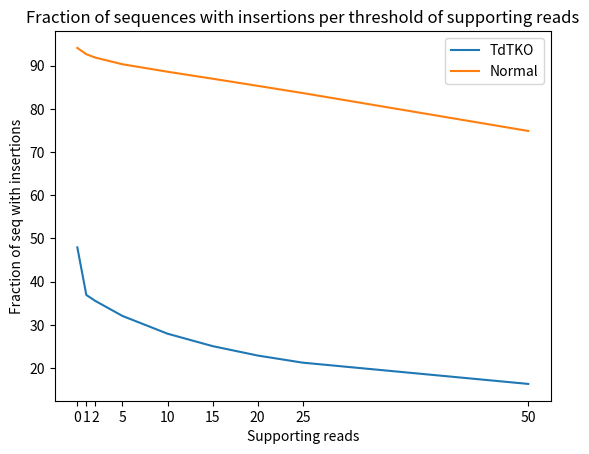

This figure's Python source:
import numpy
from matplotlib import pyplot as plt


def plot_supporting_reads():
    """
    """
    with open('count_reads.txt', 'r') as file:
        header = next(file)
        x_points = []
        y_points = []
        for row in file:
            x_points.append(int(row.split(': ')[0]))
            y_points.append(int(row.split(': ')[1].rstrip('\n')))
        x_ = [1, 3, 5, 8, 10, 15, 20, 25, 50, 75, 100, 150, 200, 250, 300]
        y_ = [y_points[e] for e in x_]

        plt.figure()
        plt.plot(x_, y_)
        plt.title('Number of CDR3 sequences supported by number of reads')
        plt.ylabel('Sequences')
        plt.xlabel('Reads')
        plt.savefig('sequences_per_reads.png')
        plt.close()


def plot_fractions_ins():
    plt.figure()

    # old ----------------------------------------------------------------------------------
    # x_points = [0, 5, 10, 15, 20, 25, 50]
    # y_points = [47.94, 21.18, 13.18, 8.90, 6.40, 4.84, 1.89]
    # plt.plot(x_points, y_points, label='TdTKO')

    # y_points = [94.29, 39.41, 20.10, 11.39, 6.71, 4.09, 0.54]
    # plt.plot(x_points, y_points, label='mandl-07')

    # y_points = [94.11, 36.93, 18.45, 10.68, 6.61, 4.28, 0.78]
    # plt.plot(x_points, y_points, label='Normal')
    # -------------------------------------------------------------------------------------
    x_points = [0, 1, 2, 5, 10, 15, 20, 25, 50]

    y_points = [47.94, 36.92, 35.54, 32.07, 27.96, 25.08, 22.90, 21.25, 16.33]
    plt.plot(x_points, y_points, label='TdTKO')

    y_points = [94.11, 92.65, 91.87, 90.33, 88.60, 86.98, 85.33, 83.66, 74.89]
    plt.plot(x_points, y_points, label='Normal')

    plt.title('Fraction of sequences with insertions per threshold of supporting reads')
    plt.xlabel('Supporting reads')
    plt.ylabel('Fraction of seq with insertions')
    plt.xticks([0, 1, 2, 5, 10, 15, 20, 25, 50])
    plt.legend()
    plt.savefig('C:\\Users\\gabev\\PycharmProjects\\MRP_TdTKO_mice\\img\\Normal_TdTKO_fraction_insertions_per_reads.png')
    plt.close()


def plot_sequence_length_read_count(x_points, y_points, label):
    plt.figure()

    plt.scatter(x_points, y_points, label=label, s=3)
    plt.title('Read count per Junction sequence length')
    plt.xlabel('Junction sequence length (nt)')
    plt.ylabel('Read count')
    plt.legend()
    plt.savefig(f'C:\\Users\\gabev\\PycharmProjects\\MRP_TdTKO_mice\\img\\Read_count_per_sequence_length_{label}.png')
    plt.close()


def plot_dist_junction_sequence_length(x_points_lists, y_points_lists, labels, averages):
    plt.figure()
    x_points, y_points, label, avg = x_points_lists[0], y_points_lists[0], labels[0], averages[0]
    plt.plot(x_points, y_points, label=label)
    plt.axvline(avg, linestyle='dashed', label='average '+label)

    x_points, y_points, label, avg = x_points_lists[1], y_points_lists[1], labels[1], averages[1]
    plt.plot(x_points, y_points, label=label)
    plt.axvline(avg, linestyle='dashed', color='orange', label='average ' + label)

    plt.title('Distribution of junction sequence lengths')
    plt.xlabel('Junction sequence length (nt)')
    plt.ylabel('Percentage of sequences (%)')
    plt.legend()
    plt.savefig(
        f'C:\\Users\\gabev\\PycharmProjects\\MRP_TdTKO_mice\\img\\Junction_length_distribution_{"-".join(labels)}')
    plt.close()


def plot_dist_insertion_length(x_points_lists, y_points_lists, labels):
    plt.figure()
    for e in range(len(x_points_lists)):
        x_points, y_points, label = x_points_lists[e], y_points_lists[e], labels[e]
        plt.plot(x_points, y_points, label=label)
    plt.title('Distribution of insertion lengths')
    # plt.ticklabel_format(style='sci', axis='y', scilimits=(0, 0))
    plt.xlabel('Insertion length (nt)')
    plt.ylabel('Percentage of sequences with an insertion (%)')
    plt.legend()
    plt.savefig(
        f'C:\\Users\\gabev\\PycharmProjects\\MRP_TdTKO_mice\\img\\Insertion_length_distribution_{"-".join(labels)}')
    plt.close()


def plot_vj_distance_reads(x_points_lists, y_points_lists, labels):
    plt.figure()
    for e in range(len(x_points_lists)):
        x_points, y_points, label = x_points_lists[e], y_points_lists[e], labels[e]
        plt.scatter(x_points, y_points, label=label, s=3)
    plt.title('Distribution of VJ distances')
    plt.xlabel('VJ distance (nuc)')
    plt.ylabel('Number of reads')
    plt.legend()
    plt.savefig(
        f'C:\\Users\\gabev\\PycharmProjects\\MRP_TdTKO_mice\\img\\VJ_distance_distribution_{"-".join(labels)}')
    plt.close()


def plot_vj_distance_perc(x_points_lists, y_points_lists, avg, labels):
    plt.figure()

    x_points, y_points, label, average = x_points_lists[0], y_points_lists[0], labels[0], avg[0]
    plt.plot(x_points, y_points, label=label)
    plt.axvline(average, linestyle='dashed', label='average '+label)

    x_points, y_points, label, average = x_points_lists[1], y_points_lists[1], labels[1], avg[1]
    plt.plot(x_points, y_points, label=label)
    plt.axvline(average, linestyle='dashed', color='orange', label='average ' + label)

    plt.title('Distribution of VJ distances')
    plt.xlabel('VJ distance (nt)')
    plt.ylabel('Percentage of sequences (%)')
    plt.legend()
    plt.savefig(
        f'C:\\Users\\gabev\\PycharmProjects\\MRP_TdTKO_mice\\img\\VJ_distance_distribution_seq_fraction_{"-".join(labels)}')
    plt.close()


def plot_deletions(x_points_list, y_points_list, labels, title, outfile):
    plt.figure()
    x = x_points_list[0]
    x.extend(x_points_list[1])
    x = numpy.asarray(list(set(x)))
    width = 0.40
    y_points, label = y_points_list[0], labels[0]
    plt.bar(x-0.2, y_points, width=width, label=label)
    y_points, label = y_points_list[1], labels[1]
    plt.bar(x+0.2, y_points, width=width, label=label)
    plt.xticks(numpy.arange(24))
    plt.title(title)
    plt.xlabel('Deletions (nt)')
    plt.ylabel('Percentage of sequences (%)')
    plt.legend()
    plt.savefig(outfile)
    plt.close()


def plot_d_lengths(x_points_list, y_points_list, labels, title, outfile):
    plt.figure()
    x = x_points_list[0]
    x.extend(x_points_list[1])
    x = numpy.asarray(list(set(x)))
    width = 0.40
    y_points, label = y_points_list[0], labels[0]
    plt.bar(x-0.2, y_points, width=width, label=label)
    y_points, label = y_points_list[1], labels[1]
    plt.bar(x+0.2, y_points, width=width, label=label)
    plt.xticks(numpy.arange(15))
    plt.title(title)
    plt.xlabel('D length (nt)')
    plt.ylabel('Percentage of sequences (%)')
    plt.legend()
    plt.savefig(outfile)
    plt.close()


if __name__ == '__main__':
    # plot_supporting_reads()
    plot_fractions_ins()
